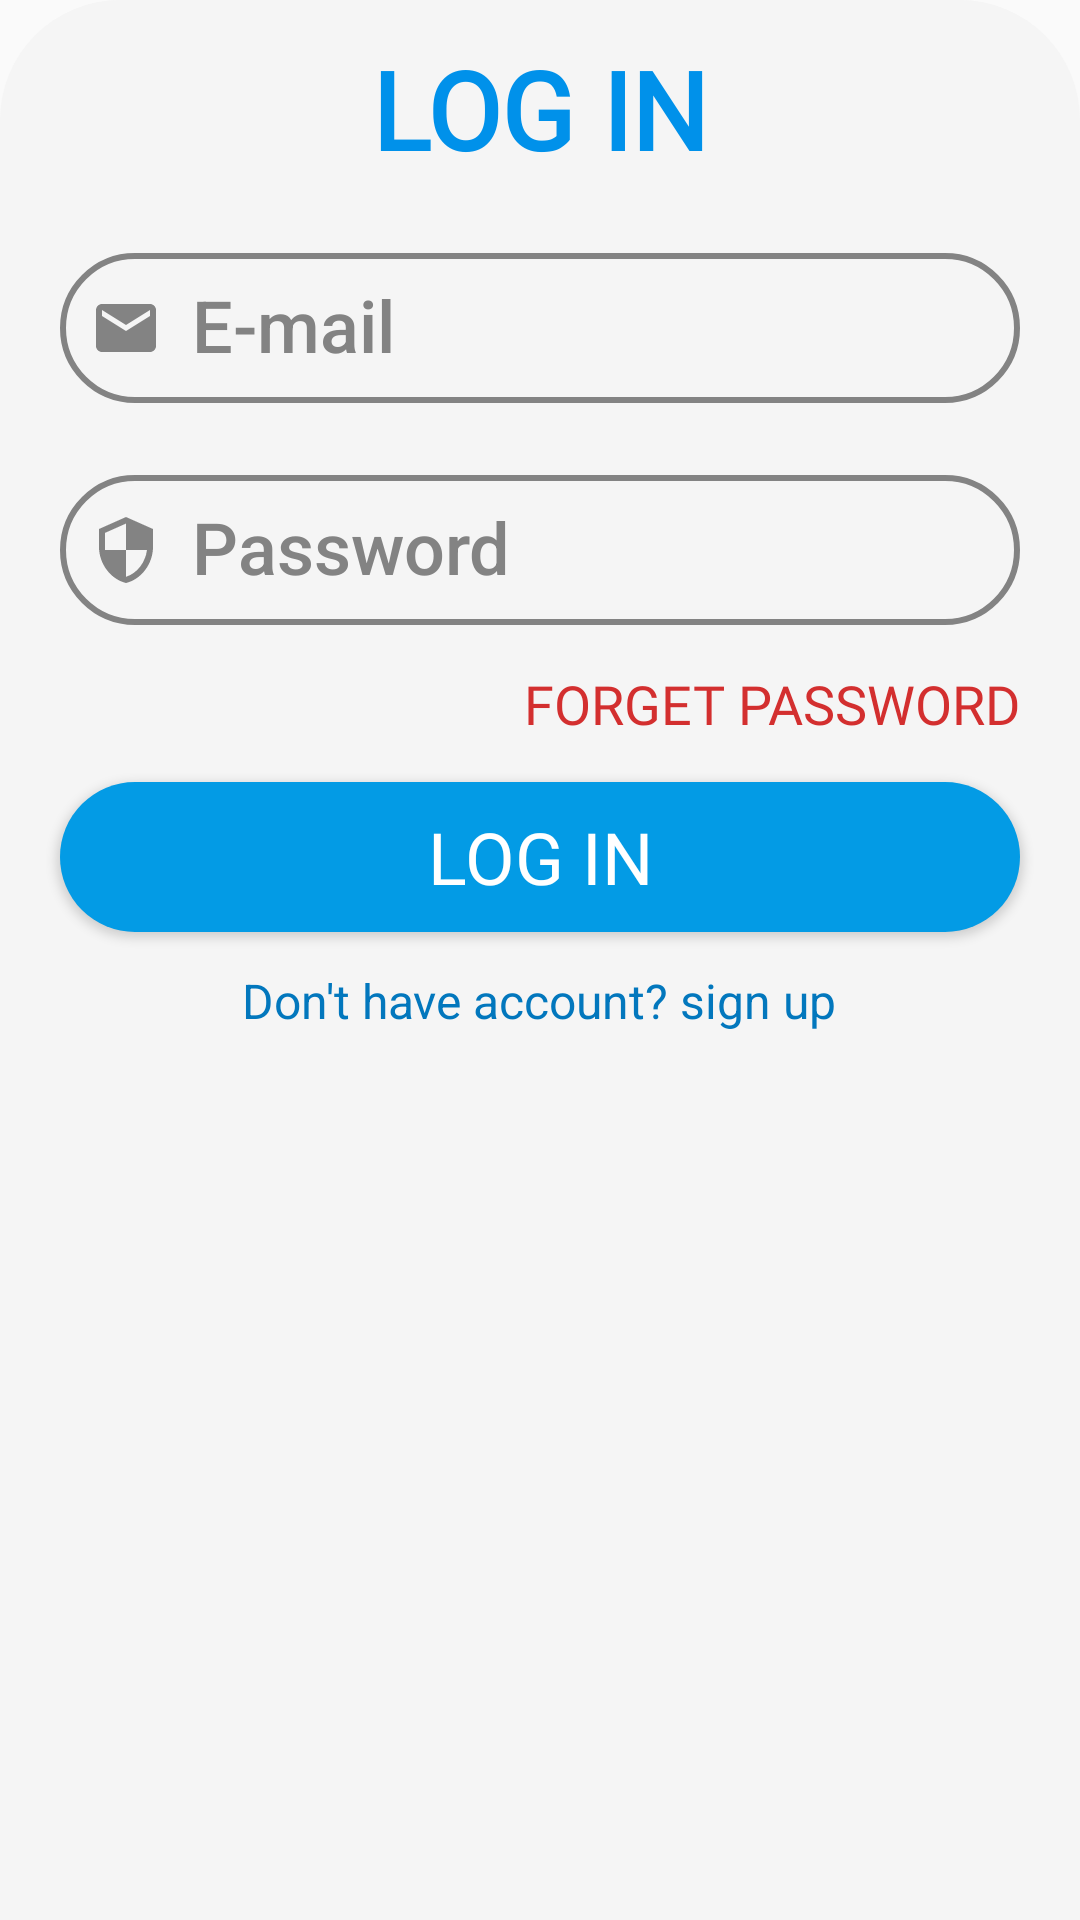

Android layout source for this screen:
<!-- AndroidManifest.xml: application theme Theme.ResumeCraft -->
<!-- res/layout/fragment_log_in.xml -->
<?xml version="1.0" encoding="utf-8"?>
<androidx.constraintlayout.widget.ConstraintLayout xmlns:android="http://schemas.android.com/apk/res/android"
    xmlns:app="http://schemas.android.com/apk/res-auto"
    xmlns:tools="http://schemas.android.com/tools"
    android:id="@+id/loginLayout"
    android:layout_width="match_parent"
    android:layout_height="match_parent"
    android:background="@drawable/log_in_sign_up_background"
    tools:context=".FragmentLog_in">

    <TextView
        android:id="@+id/jump_to_signup"
        android:layout_width="wrap_content"
        android:layout_height="22dp"
        android:layout_marginTop="12dp"
        android:text="@string/don_t_have_account_sign_up"
        android:textColor="#0277BD"
        android:textSize="16sp"
        app:layout_constraintEnd_toEndOf="parent"
        app:layout_constraintHorizontal_bias="0.497"
        app:layout_constraintStart_toStartOf="parent"
        app:layout_constraintTop_toBottomOf="@+id/login_btn" />

    <EditText
        android:id="@+id/login_email"
        android:layout_width="match_parent"
        android:layout_height="50dp"
        android:layout_marginStart="20dp"
        android:layout_marginTop="24dp"
        android:layout_marginEnd="20dp"
        android:autofillHints=""
        android:background="@drawable/text_background"
        android:drawableStart="@drawable/ic_email"
        android:drawablePadding="10dp"
        android:ems="10"
        android:fontFamily="sans-serif-medium"
        android:hint="@string/e_mail"
        android:inputType="textEmailAddress"
        android:maxLength="60"
        android:padding="10dp"
        android:textColor="@color/input_font"
        android:textColorHint="#838383"
        android:textColorLink="#000000"
        android:textSize="24sp"
        app:layout_constraintEnd_toEndOf="parent"
        app:layout_constraintHorizontal_bias="0.0"
        app:layout_constraintStart_toStartOf="parent"
        app:layout_constraintTop_toBottomOf="@+id/login" />

    <EditText
        android:id="@+id/login_password"
        android:layout_width="0dp"
        android:layout_height="50dp"
        android:layout_marginTop="24dp"
        android:autofillHints=""
        android:background="@drawable/text_background"
        android:drawableStart="@drawable/ic_password"
        android:drawablePadding="10dp"
        android:ems="10"
        android:fontFamily="sans-serif-medium"
        android:hint="@string/password"
        android:inputType="textPassword"
        android:maxLength="50"
        android:padding="10dp"
        android:textColor="@color/input_font"
        android:textColorHint="#838383"
        android:textColorLink="#000000"
        android:textSize="24sp"
        app:layout_constraintEnd_toEndOf="@+id/login_email"
        app:layout_constraintHorizontal_bias="0.0"
        app:layout_constraintStart_toStartOf="@+id/login_email"
        app:layout_constraintTop_toBottomOf="@+id/login_email" />

    <TextView
        android:id="@+id/login"
        android:layout_width="wrap_content"
        android:layout_height="wrap_content"
        android:layout_marginTop="12dp"
        android:fontFamily="@font/alegreya_sans_sc_bold"
        android:text="@string/log_in"
        android:textAlignment="center"
        android:textColor="#0091EA"
        android:textSize="36sp"
        android:textStyle="normal|bold"
        app:layout_constraintEnd_toEndOf="parent"
        app:layout_constraintHorizontal_bias="0.498"
        app:layout_constraintStart_toStartOf="parent"
        app:layout_constraintTop_toTopOf="parent" />

    <Button
        android:id="@+id/login_btn"
        android:layout_width="0dp"
        android:layout_height="50dp"
        android:layout_marginTop="14dp"
        android:background="@drawable/button_background"
        android:fontFamily="@font/alegreya_sans_sc_bold"
        android:text="@string/log_in"
        android:textColor="#FFFFFF"
        android:textSize="24sp"
        app:layout_constraintEnd_toEndOf="@+id/login_password"
        app:layout_constraintHorizontal_bias="0.0"
        app:layout_constraintStart_toStartOf="@+id/login_password"
        app:layout_constraintTop_toBottomOf="@+id/forget_password"
        tools:ignore="DuplicateSpeakableTextCheck" />

    <TextView
        android:id="@+id/forget_password"
        android:layout_width="wrap_content"
        android:layout_height="wrap_content"
        android:layout_marginTop="14dp"
        android:fontFamily="@font/alegreya_sans_sc_medium"
        android:text="@string/forget_password"
        android:textColor="#D32F2F"
        android:textSize="18sp"
        app:layout_constraintEnd_toEndOf="@+id/login_password"
        app:layout_constraintHorizontal_bias="1.0"
        app:layout_constraintStart_toStartOf="parent"
        app:layout_constraintTop_toBottomOf="@+id/login_password" />

</androidx.constraintlayout.widget.ConstraintLayout>
<!-- resources referenced by this layout -->
<resources>
  <color name="input_font">#515050</color>
  <!-- drawable button_background (drawable) -->
  <?xml version="1.0" encoding="utf-8"?>
  <shape xmlns:android="http://schemas.android.com/apk/res/android">
      <solid android:color="#039BE5" />
      <corners android:radius="50dp" />
  </shape>
  <!-- drawable ic_email (drawable) -->
  <vector android:height="24dp" android:tint="#838383"
      android:viewportHeight="24" android:viewportWidth="24"
      android:width="24dp" xmlns:android="http://schemas.android.com/apk/res/android">
      <path android:fillColor="@android:color/white" android:pathData="M20,4L4,4c-1.1,0 -1.99,0.9 -1.99,2L2,18c0,1.1 0.9,2 2,2h16c1.1,0 2,-0.9 2,-2L22,6c0,-1.1 -0.9,-2 -2,-2zM20,8l-8,5 -8,-5L4,6l8,5 8,-5v2z"/>
  </vector>
  <!-- drawable ic_password (drawable) -->
  <vector android:height="24dp" android:tint="#838383"
      android:viewportHeight="24" android:viewportWidth="24"
      android:width="24dp" xmlns:android="http://schemas.android.com/apk/res/android">
      <path android:fillColor="@android:color/white" android:pathData="M12,1L3,5v6c0,5.55 3.84,10.74 9,12 5.16,-1.26 9,-6.45 9,-12L21,5l-9,-4zM12,11.99h7c-0.53,4.12 -3.28,7.79 -7,8.94L12,12L5,12L5,6.3l7,-3.11v8.8z"/>
  </vector>
  <!-- drawable log_in_sign_up_background (drawable) -->
  <?xml version="1.0" encoding="utf-8"?>
  <shape xmlns:android="http://schemas.android.com/apk/res/android" android:shape="rectangle">
      <corners
          android:topLeftRadius="40dp"
          android:topRightRadius="40dp"/>
      <solid android:color="#F5F5F5
  " />
  
  </shape>
  <!-- drawable text_background (drawable) -->
  <?xml version="1.0" encoding="utf-8"?>
  <shape xmlns:android="http://schemas.android.com/apk/res/android">
      <corners android:radius="50dp" />
      <stroke android:color="#838383"
          android:width="2dp"/>
  
  </shape>
  <string name="don_t_have_account_sign_up">Don\'t have account? sign up</string>
  <string name="e_mail">E-mail</string>
  <string name="forget_password">FORGET PASSWORD</string>
  <string name="log_in">LOG IN</string>
  <string name="password">Password</string>
  <style name="Theme.ResumeCraft" parent="Theme.AppCompat.Light.NoActionBar">
          
          <item name="colorPrimary">@color/purple_500</item>
          <item name="colorPrimaryDark">@color/purple_700</item>
          <item name="colorAccent">@color/teal_200</item>
          <item name="android:autofilledHighlight" tools:targetApi="o">@android:color/transparent</item>
          
      </style>
  <color name="purple_500">#FF6200EE</color>
  <color name="purple_700">#FF3700B3</color>
  <color name="teal_200">#FF03DAC5</color>
</resources>
